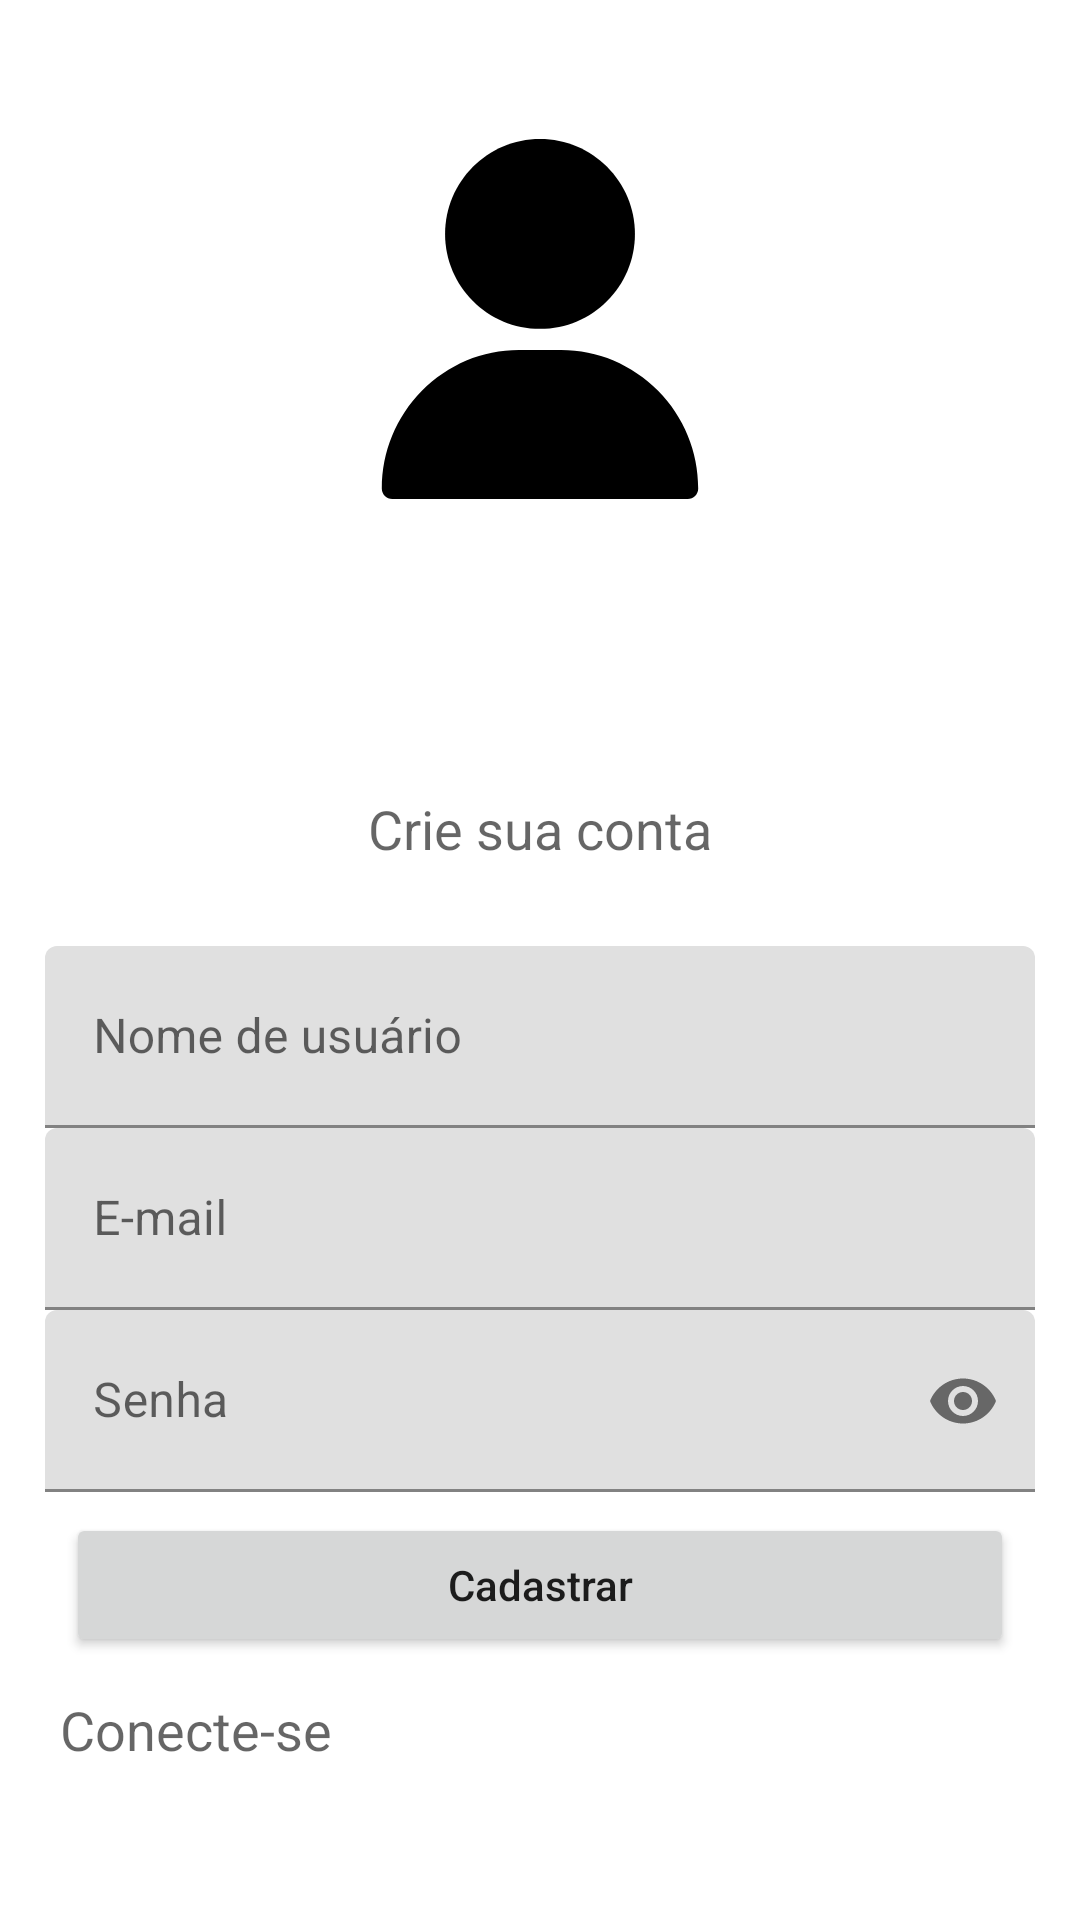

This screen was rendered from an Android layout file. Write that file and the resources it references.
<!-- AndroidManifest.xml: application theme Theme.AndroidEcommerce -->
<!-- res/layout/activity_sign_up.xml -->
<?xml version="1.0" encoding="utf-8"?>

<LinearLayout
    xmlns:android="http://schemas.android.com/apk/res/android"
    xmlns:app="http://schemas.android.com/apk/res-auto"
    android:orientation="vertical"
    android:layout_width="match_parent"
    android:layout_height="match_parent">
    
    <RelativeLayout
        android:layout_width="match_parent"
        android:layout_height="wrap_content"
        android:layout_weight="1">

        <ImageView
            android:layout_width="120dp"
            android:layout_height="120dp"
            android:layout_centerHorizontal="true"
            android:layout_centerVertical="true"
            android:background="@drawable/user"/>

    </RelativeLayout>

    <RelativeLayout
        android:layout_width="match_parent"
        android:layout_height="wrap_content"
        android:layout_weight="1">
        
        <LinearLayout
            android:layout_width="match_parent"
            android:layout_height="wrap_content"
            android:layout_centerVertical="true"
            android:orientation="vertical"
            android:paddingLeft="15dp"
            android:paddingRight="15dp">

            <TextView
                android:layout_width="match_parent"
                android:layout_height="wrap_content"
                android:padding="5dp"
                android:text="Crie sua conta"
                android:gravity="center_horizontal"
                android:layout_marginBottom="22dp"
                android:textAppearance="@style/Base.TextAppearance.AppCompat.Medium"/>

            <com.google.android.material.textfield.TextInputLayout

                android:layout_width="match_parent"
                android:layout_height="wrap_content"
                android:fontFamily="sans-serif"
                android:focusable="true"
                android:focusableInTouchMode="true">

                <com.google.android.material.textfield.TextInputEditText
                    android:id="@+id/editTextName"
                    android:layout_width="match_parent"
                    android:layout_height="wrap_content"
                    android:inputType="textEmailAddress"
                    android:hint="@string/username"
                    android:paddingBottom="15dp" />

            </com.google.android.material.textfield.TextInputLayout>

            <com.google.android.material.textfield.TextInputLayout

                android:layout_width="match_parent"
                android:layout_height="wrap_content"
                android:fontFamily="sans-serif"
                android:focusable="true"
                android:focusableInTouchMode="true">

                <com.google.android.material.textfield.TextInputEditText
                    android:id="@+id/editTextEmail"
                    android:layout_width="match_parent"
                    android:layout_height="wrap_content"
                    android:inputType="textEmailAddress"
                    android:hint="@string/email_placeholder"
                    android:paddingBottom="15dp" />

            </com.google.android.material.textfield.TextInputLayout>

            <com.google.android.material.textfield.TextInputLayout

                android:layout_width="match_parent"
                android:layout_height="wrap_content"
                android:fontFamily="sans-serif"
                app:passwordToggleEnabled="true">

                <com.google.android.material.textfield.TextInputEditText
                    android:id="@+id/editTextPassword"
                    android:layout_width="match_parent"
                    android:layout_height="wrap_content"
                    android:inputType="textPassword"
                    android:hint="@string/password_placeholder"
                    android:paddingBottom="15dp" />

            </com.google.android.material.textfield.TextInputLayout>

            <Button
                android:id="@+id/buttonSignUp"
                android:layout_width="match_parent"
                android:layout_height="wrap_content"
                android:layout_gravity="center"
                android:layout_margin="7dp"
                android:elevation="4dp"
                android:text="Cadastrar"
                android:textAllCaps="false" />

            <TextView
                android:id="@+id/textViewSignIn"
                android:layout_width="match_parent"
                android:layout_height="wrap_content"
                android:padding="5dp"
                android:text="Conecte-se"
                android:textAppearance="@style/Base.TextAppearance.AppCompat.Medium"/>

        </LinearLayout>

        <ProgressBar
            android:id="@+id/progressbar"
            android:layout_width="wrap_content"
            android:layout_height="wrap_content"
            android:layout_centerHorizontal="true"
            android:layout_centerVertical="true"
            android:visibility="gone" />

    </RelativeLayout>

</LinearLayout>
<!-- resources referenced by this layout -->
<resources>
  <!-- drawable user (drawable-v24) -->
  <?xml version="1.0" encoding="utf-8"?>
  <vector xmlns:android="http://schemas.android.com/apk/res/android"
      android:width="24dp"
      android:height="24dp"
      android:viewportWidth="512"
      android:viewportHeight="512">
  
      <path
          android:fillColor="#000000"
          android:pathData="M256,0c-74.439,0-135,60.561-135,135s60.561,135,135,135s135-60.561,135-135S330.439,0,256,0z" />
      <path
          android:fillColor="#000000"
          android:pathData="M423.966,358.195C387.006,320.667,338.009,300,286,300h-60c-52.008,0-101.006,20.667-137.966,58.195 C51.255,395.539,31,444.833,31,497c0,8.284,6.716,15,15,15h420c8.284,0,15-6.716,15-15 C481,444.833,460.745,395.539,423.966,358.195z" />
  </vector>
  <string name="email_placeholder">E-mail</string>
  <string name="password_placeholder">Senha</string>
  <string name="username">Nome de usuário</string>
  <style name="Theme.AndroidEcommerce" parent="Theme.MaterialComponents.DayNight.DarkActionBar">
          
          <item name="colorPrimary">@color/purple_500</item>
          <item name="colorPrimaryVariant">@color/purple_700</item>
          <item name="colorOnPrimary">@color/white</item>
          
          <item name="colorSecondary">@color/teal_200</item>
          <item name="colorSecondaryVariant">@color/teal_700</item>
          <item name="colorOnSecondary">@color/black</item>
          
          <item name="android:statusBarColor" tools:targetApi="l">?attr/colorPrimaryVariant</item>
          
      </style>
  <!-- not gathered from this repository: default colours our renderer supplied (Android Studio template values) -->
  <color name="purple_500">#FF6200EE</color>
  <color name="purple_700">#FF3700B3</color>
  <color name="teal_200">#FF03DAC5</color>
  <color name="teal_700">#FF018786</color>
  <color name="black">#FF000000</color>
  <color name="white">#FFFFFFFF</color>
</resources>
